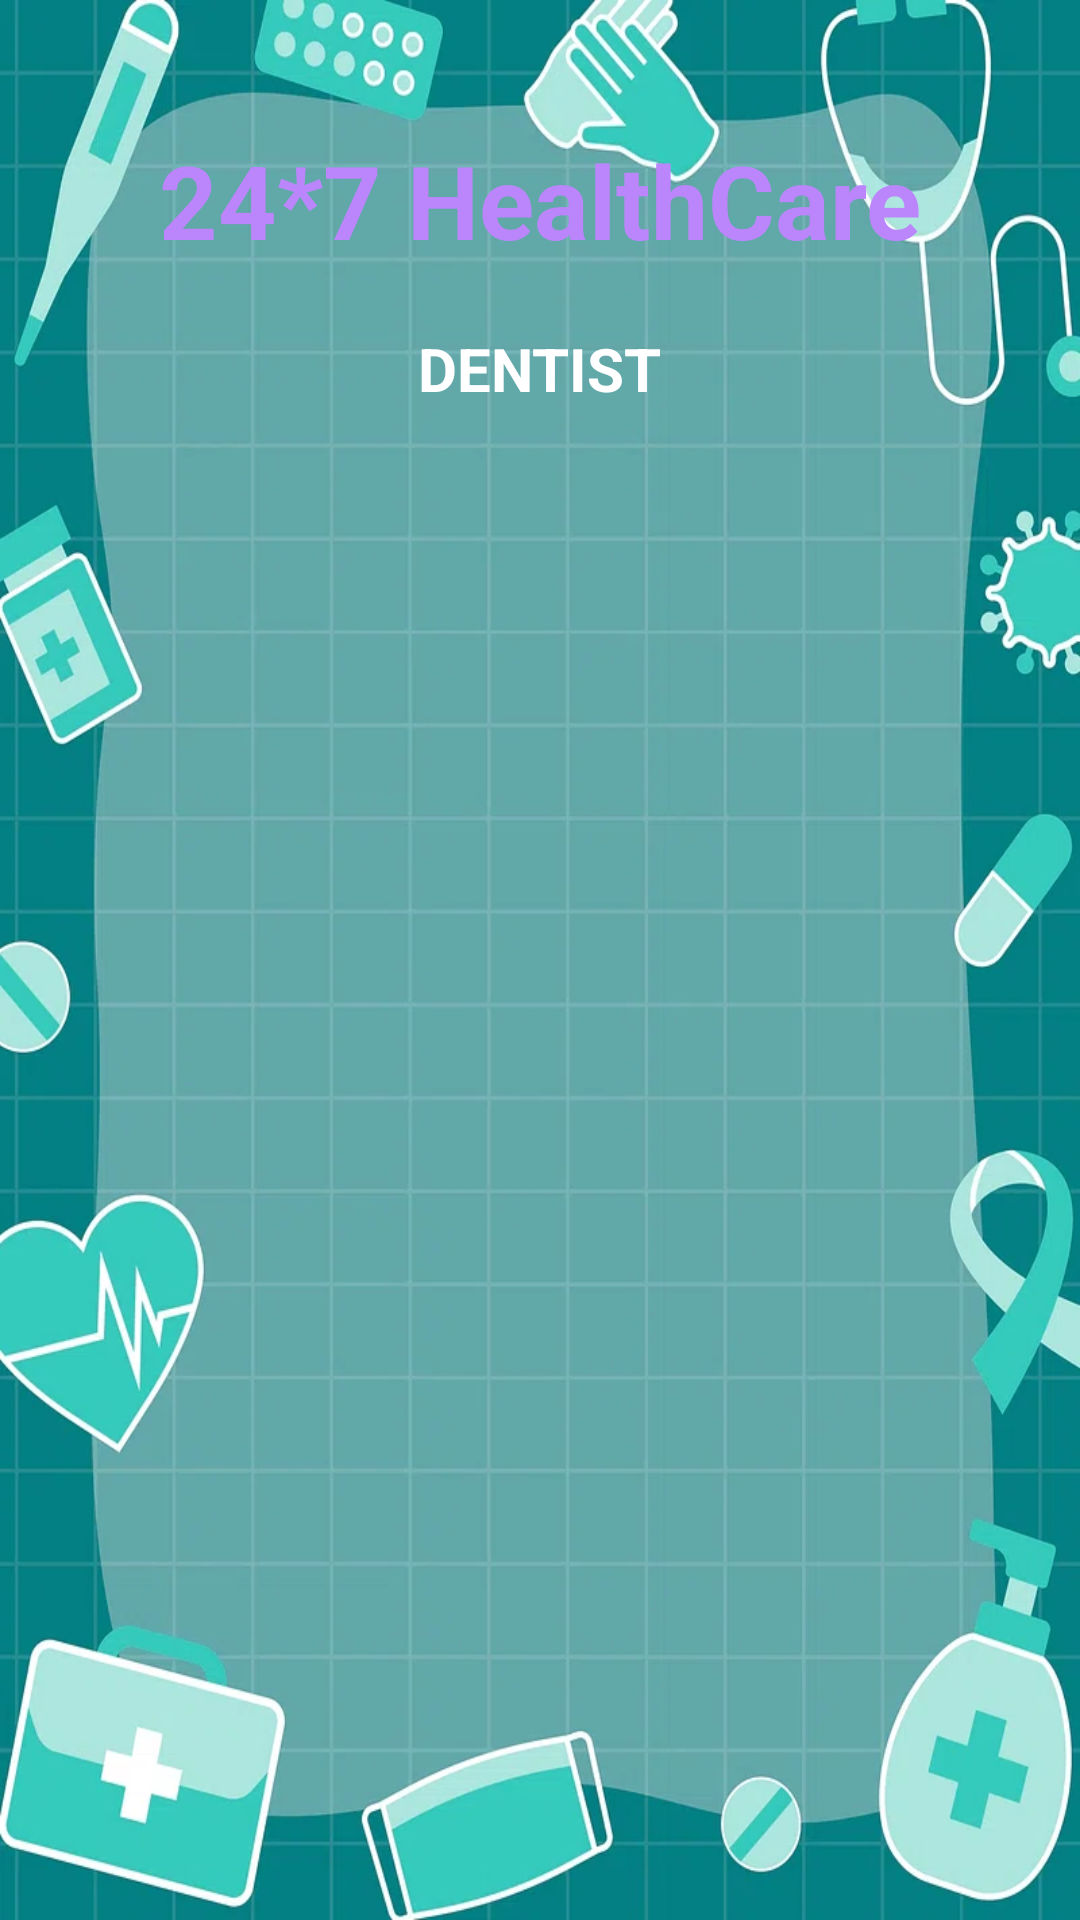

The Android layout XML behind this screen, and the referenced resources:
<!-- AndroidManifest.xml: application theme Theme.Hospital -->
<!-- res/layout/activity_health_articles_details.xml -->
<?xml version="1.0" encoding="utf-8"?>
<androidx.constraintlayout.widget.ConstraintLayout xmlns:android="http://schemas.android.com/apk/res/android"
    xmlns:app="http://schemas.android.com/apk/res-auto"
    xmlns:tools="http://schemas.android.com/tools"
    android:layout_width="match_parent"
    android:layout_height="match_parent"
    android:background="@drawable/bg3"
    tools:context=".OrderDetailsActivity">

    <TextView
        android:id="@+id/headerTextView"
        android:layout_width="wrap_content"
        android:layout_height="wrap_content"
        android:layout_marginTop="44dp"
        android:text="24*7 HealthCare"
        android:textColor="@color/purple_200"
        android:textSize="34sp"
        android:textStyle="bold"
        app:layout_constraintEnd_toEndOf="parent"
        app:layout_constraintHorizontal_bias="0.5"
        app:layout_constraintStart_toStartOf="parent"
        app:layout_constraintTop_toTopOf="parent" />


    <Button
        android:id="@+id/ButtonHADBack"
        android:layout_width="wrap_content"
        android:layout_height="wrap_content"
        android:layout_marginTop="17dp"
        android:text="Back"
        app:layout_constraintBottom_toBottomOf="parent"
        app:layout_constraintEnd_toEndOf="parent"
        app:layout_constraintHorizontal_bias="0.5"
        app:layout_constraintStart_toStartOf="parent"
        app:layout_constraintTop_toBottomOf="@+id/imageViewHAD" />

    <ImageView
        android:id="@+id/imageViewHAD"
        android:layout_width="349dp"
        android:layout_height="475dp"
        android:layout_marginTop="24dp"
        app:layout_constraintEnd_toEndOf="parent"
        app:layout_constraintStart_toStartOf="parent"
        app:layout_constraintTop_toBottomOf="@+id/textViewHADTitle"
        app:srcCompat="@drawable/health1" />

    <TextView
        android:id="@+id/textViewHADTitle"
        android:layout_width="wrap_content"
        android:layout_height="wrap_content"
        android:layout_marginTop="20dp"
        android:text="DENTIST"
        android:textColor="@color/colorWhite"
        android:textSize="20sp"
        android:textStyle="bold"
        app:layout_constraintEnd_toEndOf="parent"
        app:layout_constraintStart_toStartOf="parent"
        app:layout_constraintTop_toBottomOf="@+id/headerTextView" />
</androidx.constraintlayout.widget.ConstraintLayout>
<!-- resources referenced by this layout -->
<resources>
  <color name="colorWhite">#FFFFFF</color>
  <color name="purple_200">#FFBB86FC</color>
  <!-- drawable bg3: jpeg bitmap (drawable, 63078 bytes) -->
  <style name="Theme.Hospital" parent="Base.Theme.Hospital" />
  <style name="Base.Theme.Hospital" parent="Theme.Material3.DayNight.NoActionBar">
          
          
      </style>
</resources>
